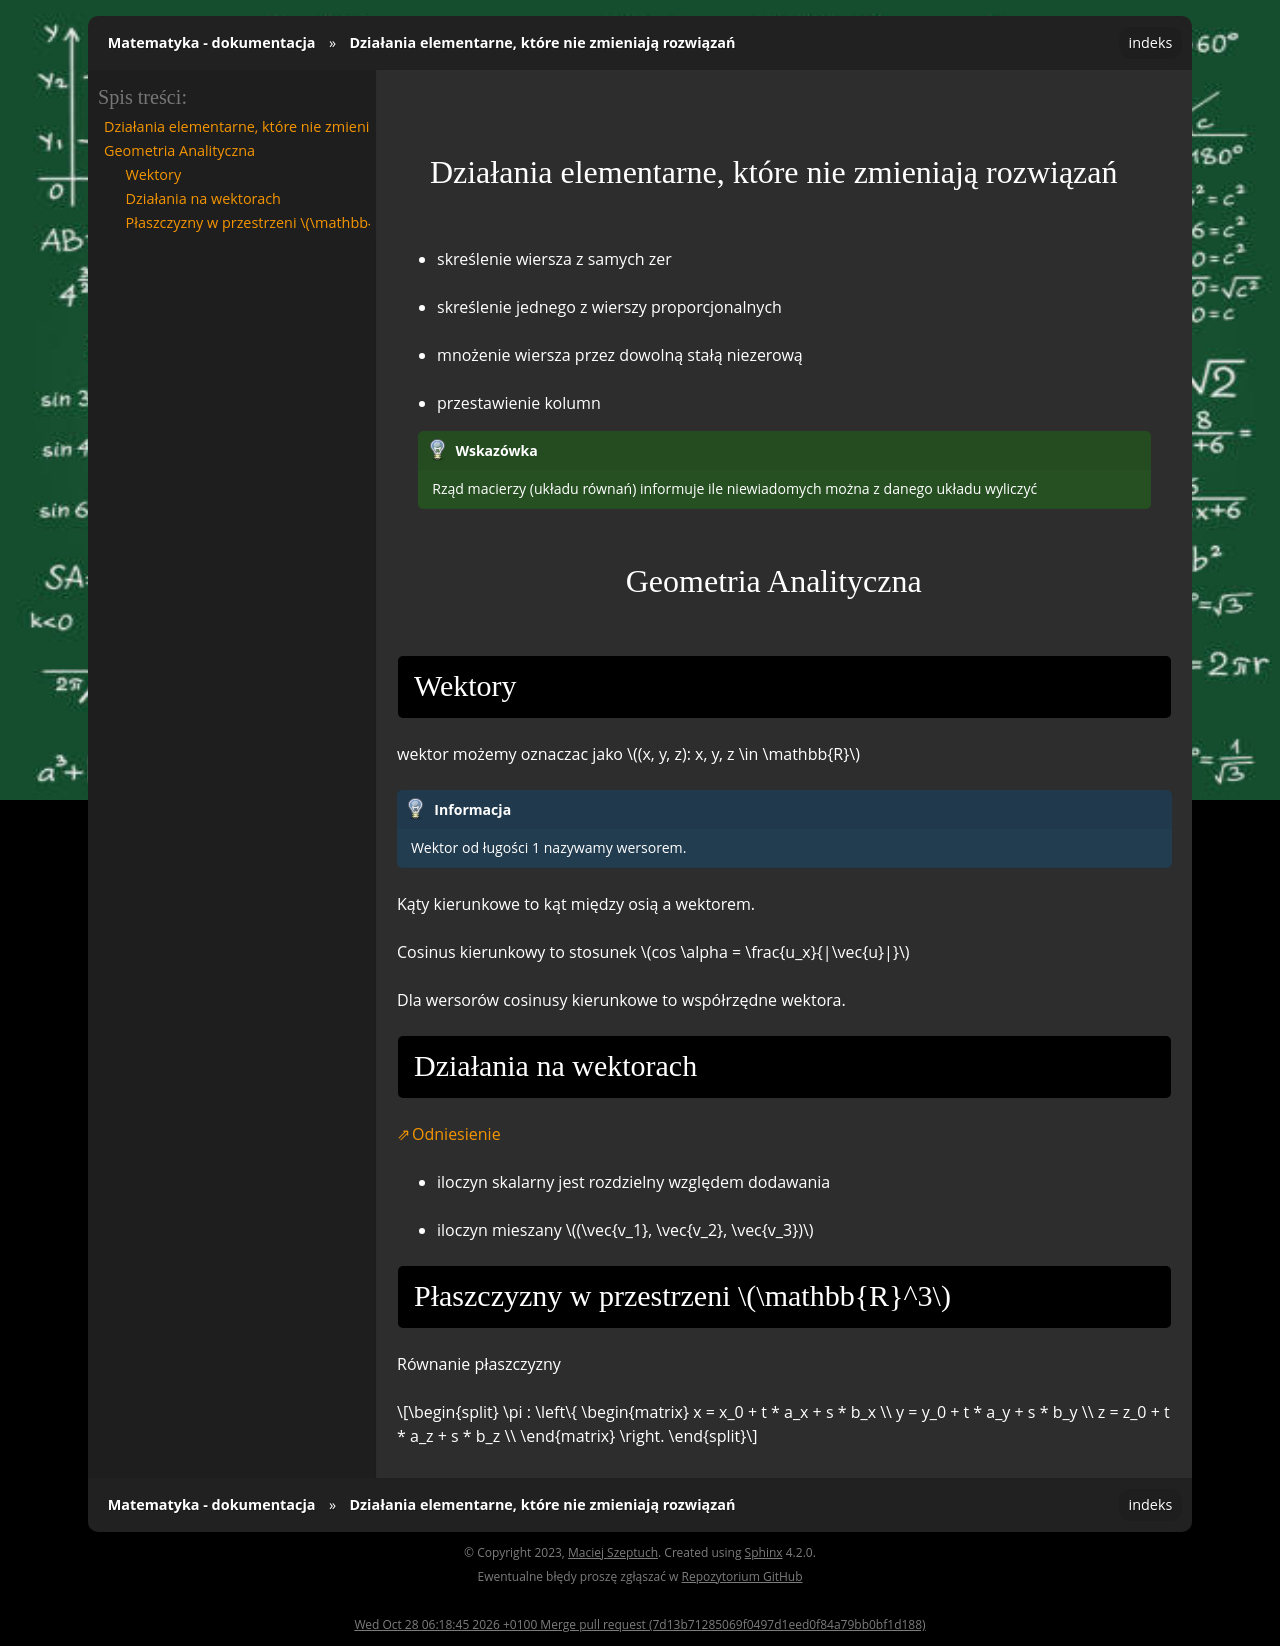

repository: gucio321/matematyka · page: assets/notes/01algebra/algebra_2023.10.31.html · generator: sphinx

### Działania elementarne, które nie zmieniają rozwiązań

- skreślenie wiersza z samych zer
- skreślenie jednego z wierszy proporcjonalnych
- mnożenie wiersza przez dowolną stałą niezerową
- przestawienie kolumn

```{tip}
Rząd macierzy (układu równań) informuje ile niewiadomych można
z danego układu wyliczyć
```
## Geometria Analityczna

### Wektory

wektor możemy oznaczac jako $(x, y, z): x, y, z \in \mathbb{R}$

```{note}
Wektor od ługości 1 nazywamy wersorem.
```

Kąty kierunkowe to kąt między osią a wektorem.

Cosinus kierunkowy to stosunek $cos \alpha = \frac{u_x}{|\vec{u}|}$

Dla wersorów cosinusy kierunkowe to współrzędne wektora.

### Działania na wektorach

[Odniesienie](https://gucio321.github.io/fizyka/assets/dzial_4/index.html#dzialania-na-wektorach)
- iloczyn skalarny jest rozdzielny względem dodawania
- iloczyn mieszany $(\vec{v_1}, \vec{v_2}, \vec{v_3})$

### Płaszczyzny w przestrzeni $\mathbb{R}^3$

Równanie płaszczyzny

$$
\pi : \left\{ \begin{matrix}
x = x_0 + t * a_x + s * b_x \\
y = y_0 + t * a_y + s * b_y \\
z = z_0 + t * a_z + s * b_z \\
\end{matrix} \right.
$$
